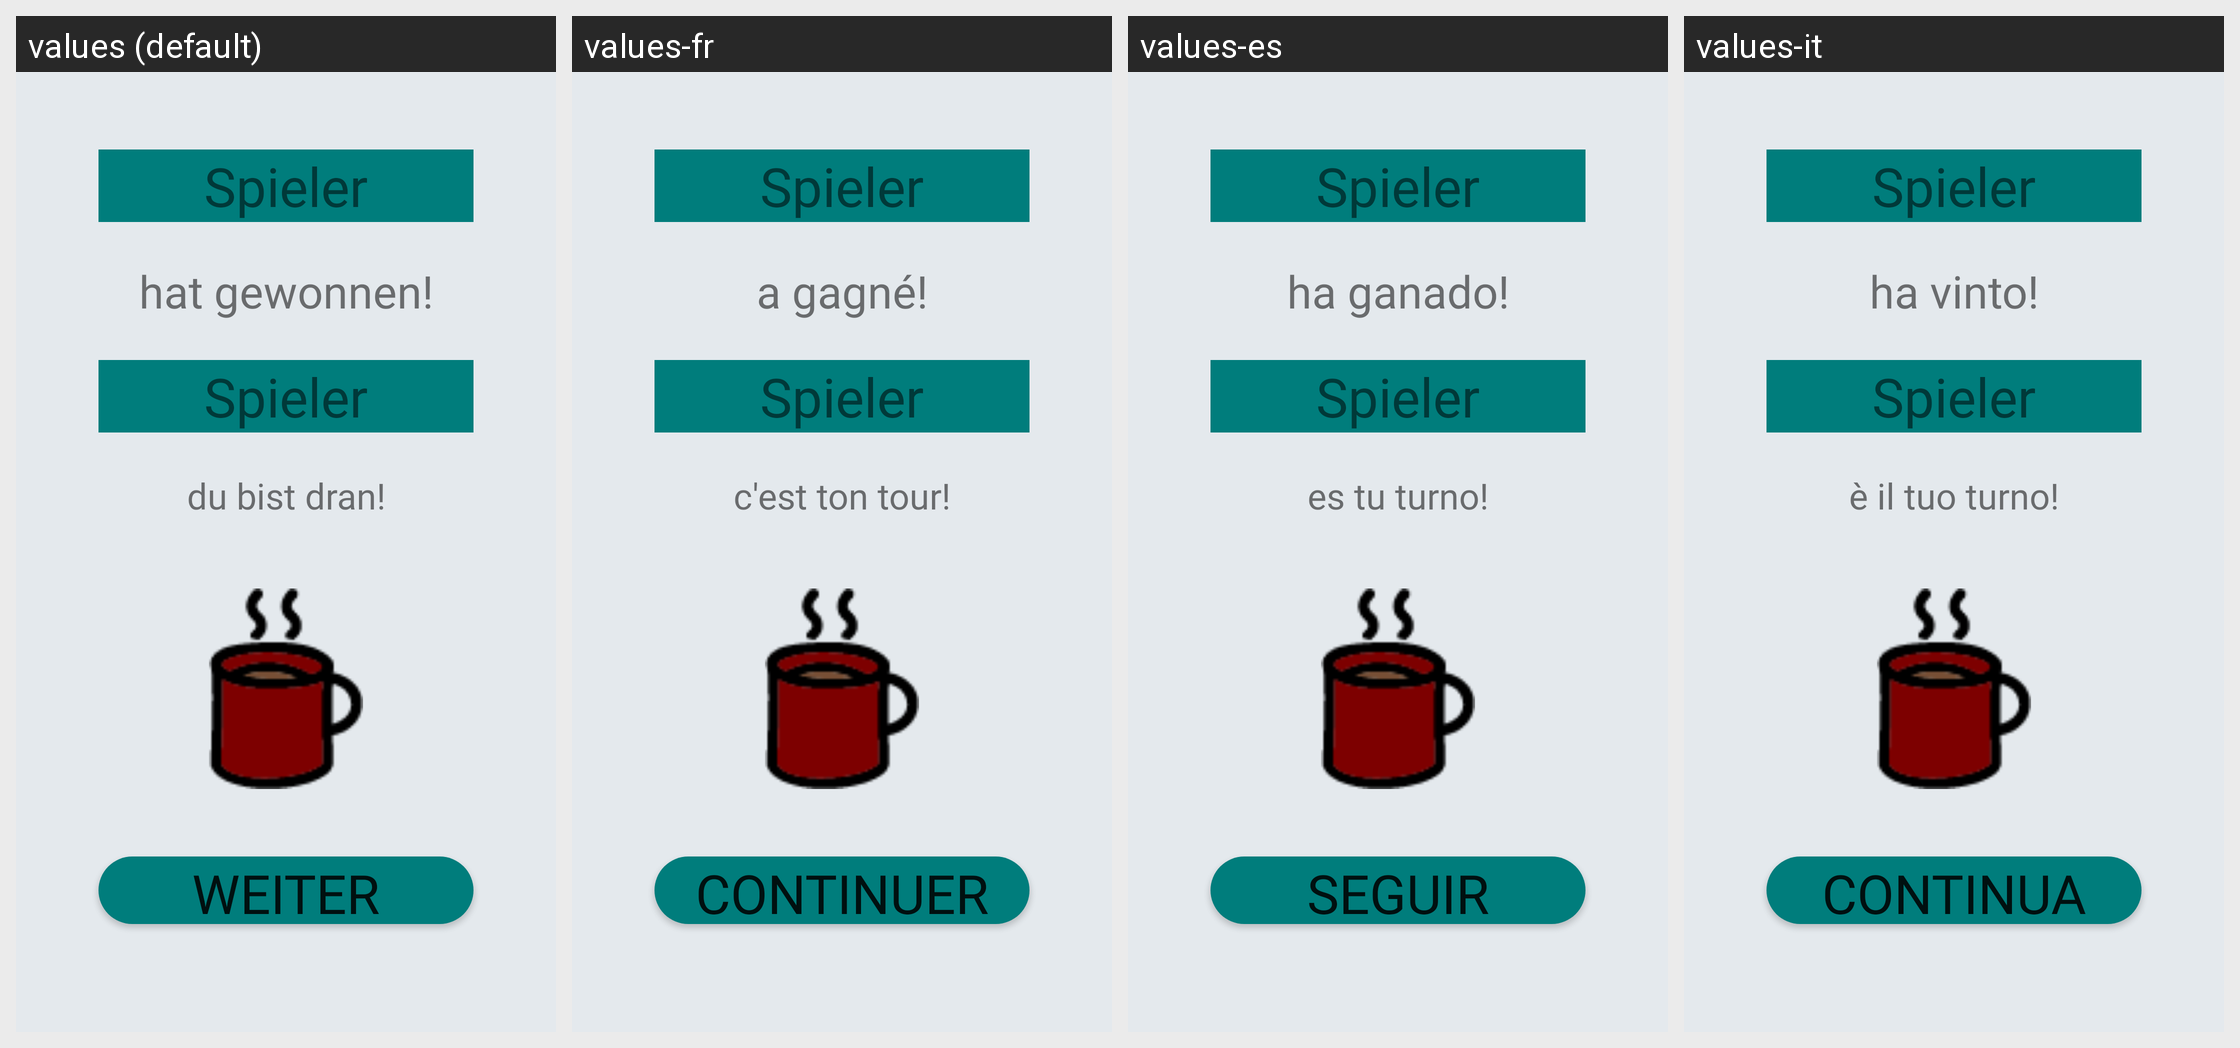

This grid shows one Android layout under several languages. Give, for every string resource on the screen, its name, the default text and each shown locale's text.
Android screen res/layout/end_round.xml rendered under 4 locales, left to right: values (default), values-fr, values-es, values-it. Device: Nexus 5 (rendered at 1080×1920; each locale shown at half size, 540×960, under a caption strip naming it); theme AppTheme.
Other locales in the repository, not shown: values-en.
Strings drawn on this screen, with the default value and each locale's value (text and hints the layout hard-codes, and strings that could not be matched under every locale, appear in the picture but are not listed):

player_win_text
  values: hat gewonnen!
  values-fr: a gagné!
  values-es: ha ganado!
  values-it: ha vinto!

your_turn_text
  values: du bist dran!
  values-fr: c'est ton tour!
  values-es: es tu turno!
  values-it: è il tuo turno!

continue_text
  values: weiter
  values-fr: continuer
  values-es: seguir
  values-it: continua
